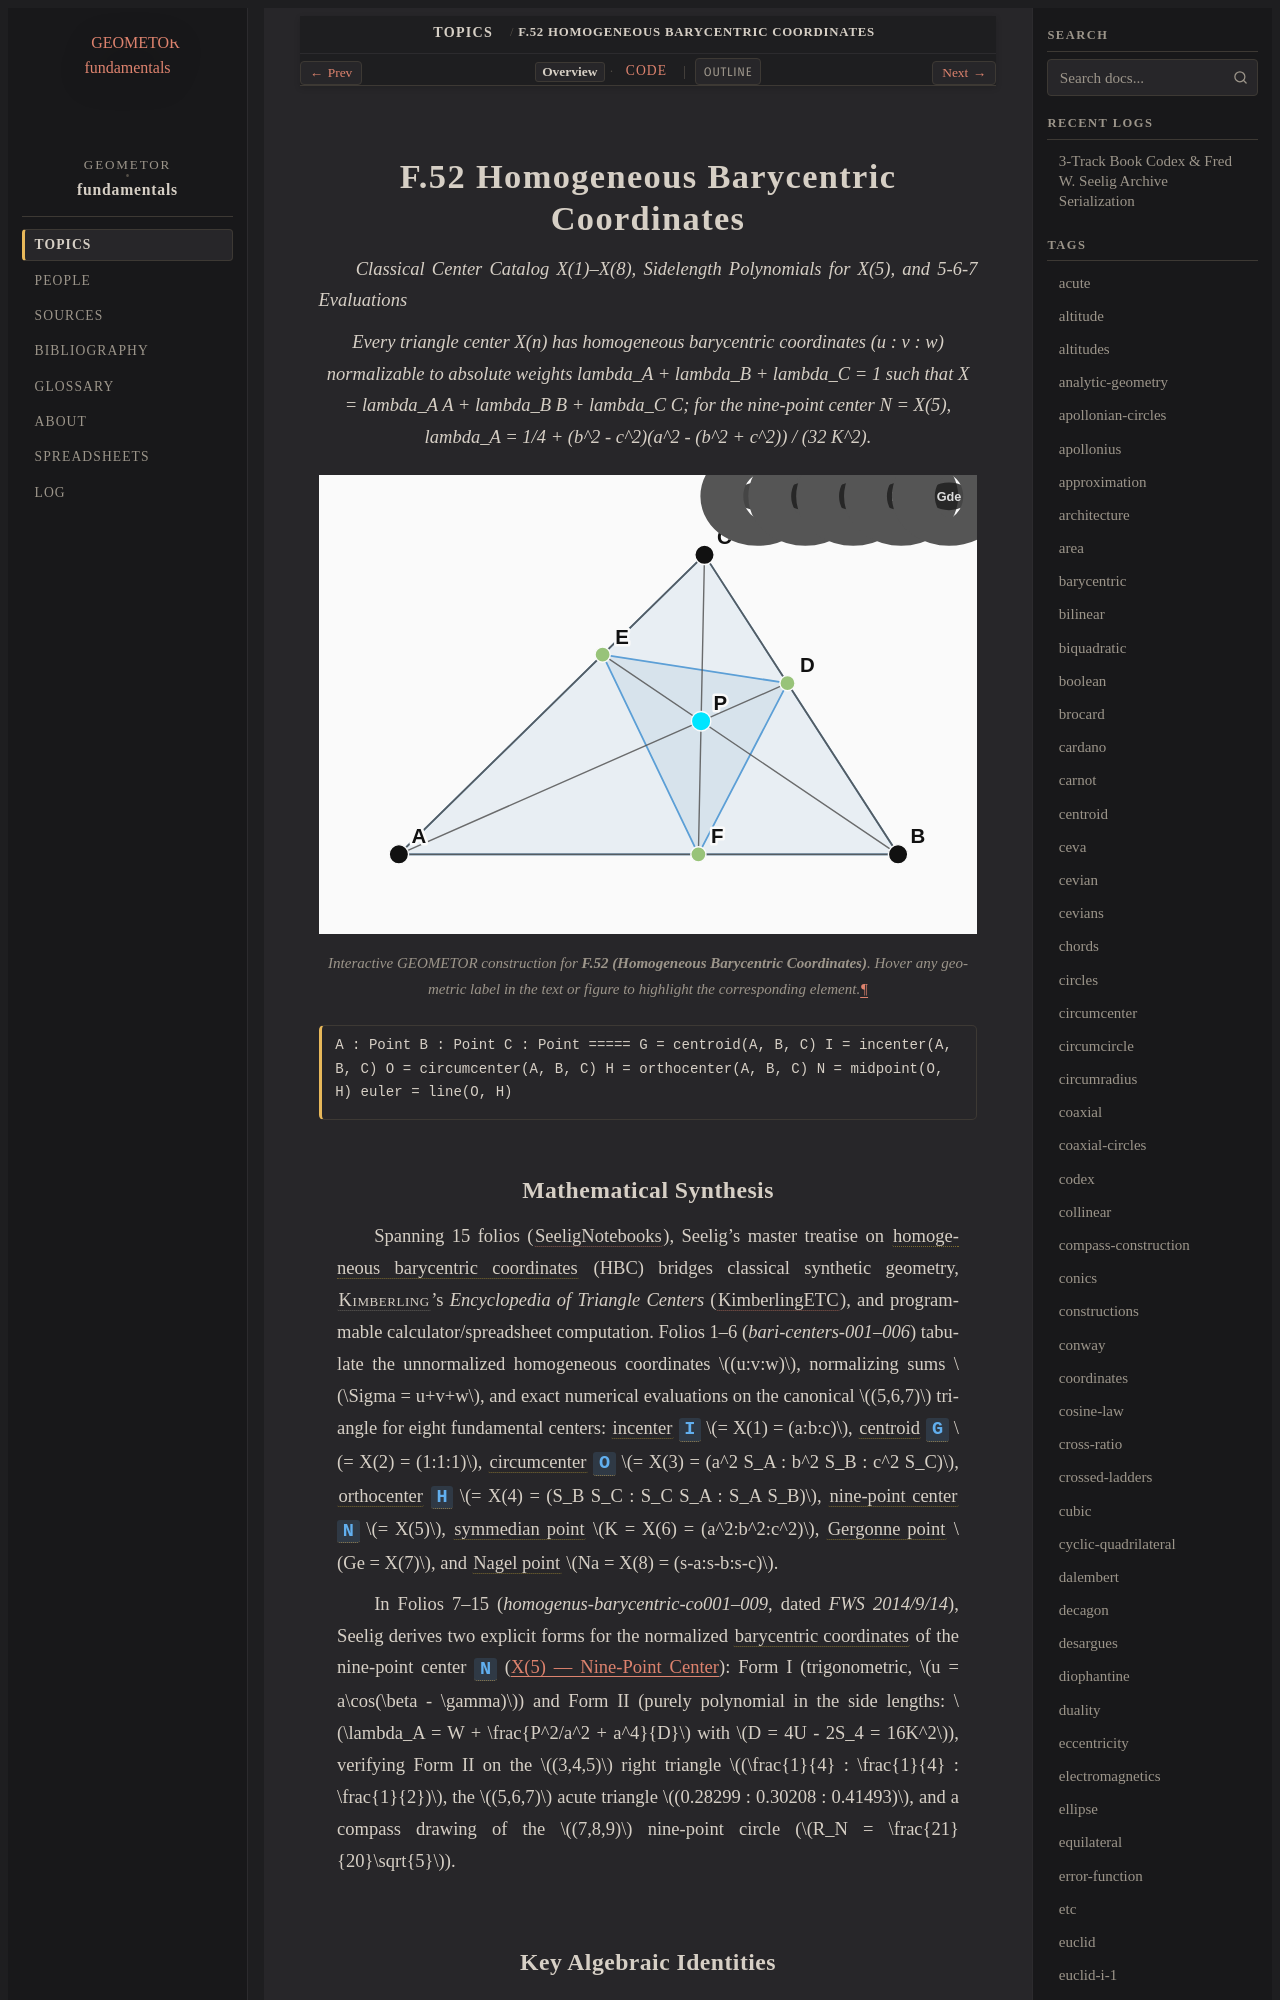

repository: geometor/fundamentals · page: topics/f-52/index.html · generator: sphinx

:order: 52
:type: topic
:category: Algebraic & Coordinate Systems
:tags: barycentric, triangle-centers, etc, nine-point-circle, conway

.. _f-52:

========================================
F.52 Homogeneous Barycentric Coordinates
========================================

*Classical Center Catalog X(1)–X(8), Sidelength Polynomials for X(5), and 5-6-7 Evaluations*

.. enunciation::

   Every triangle center X(n) has homogeneous barycentric coordinates (u : v : w) normalizable to absolute weights lambda_A + lambda_B + lambda_C = 1 such that X = lambda_A A + lambda_B B + lambda_C C; for the nine-point center N = X(5), lambda_A = 1/4 + (b^2 - c^2)(a^2 - (b^2 + c^2)) / (32 K^2).

.. figure:: f-52.svg
   :align: center
   :width: 100%

   Interactive GEOMETOR construction for **F.52 (Homogeneous Barycentric Coordinates)**. Hover any geometric label in the text or figure to highlight the corresponding element.

.. signature::

   A : Point
   B : Point
   C : Point
   =====
   G = centroid(A, B, C)
   I = incenter(A, B, C)
   O = circumcenter(A, B, C)
   H = orthocenter(A, B, C)
   N = midpoint(O, H)
   euler = line(O, H)
